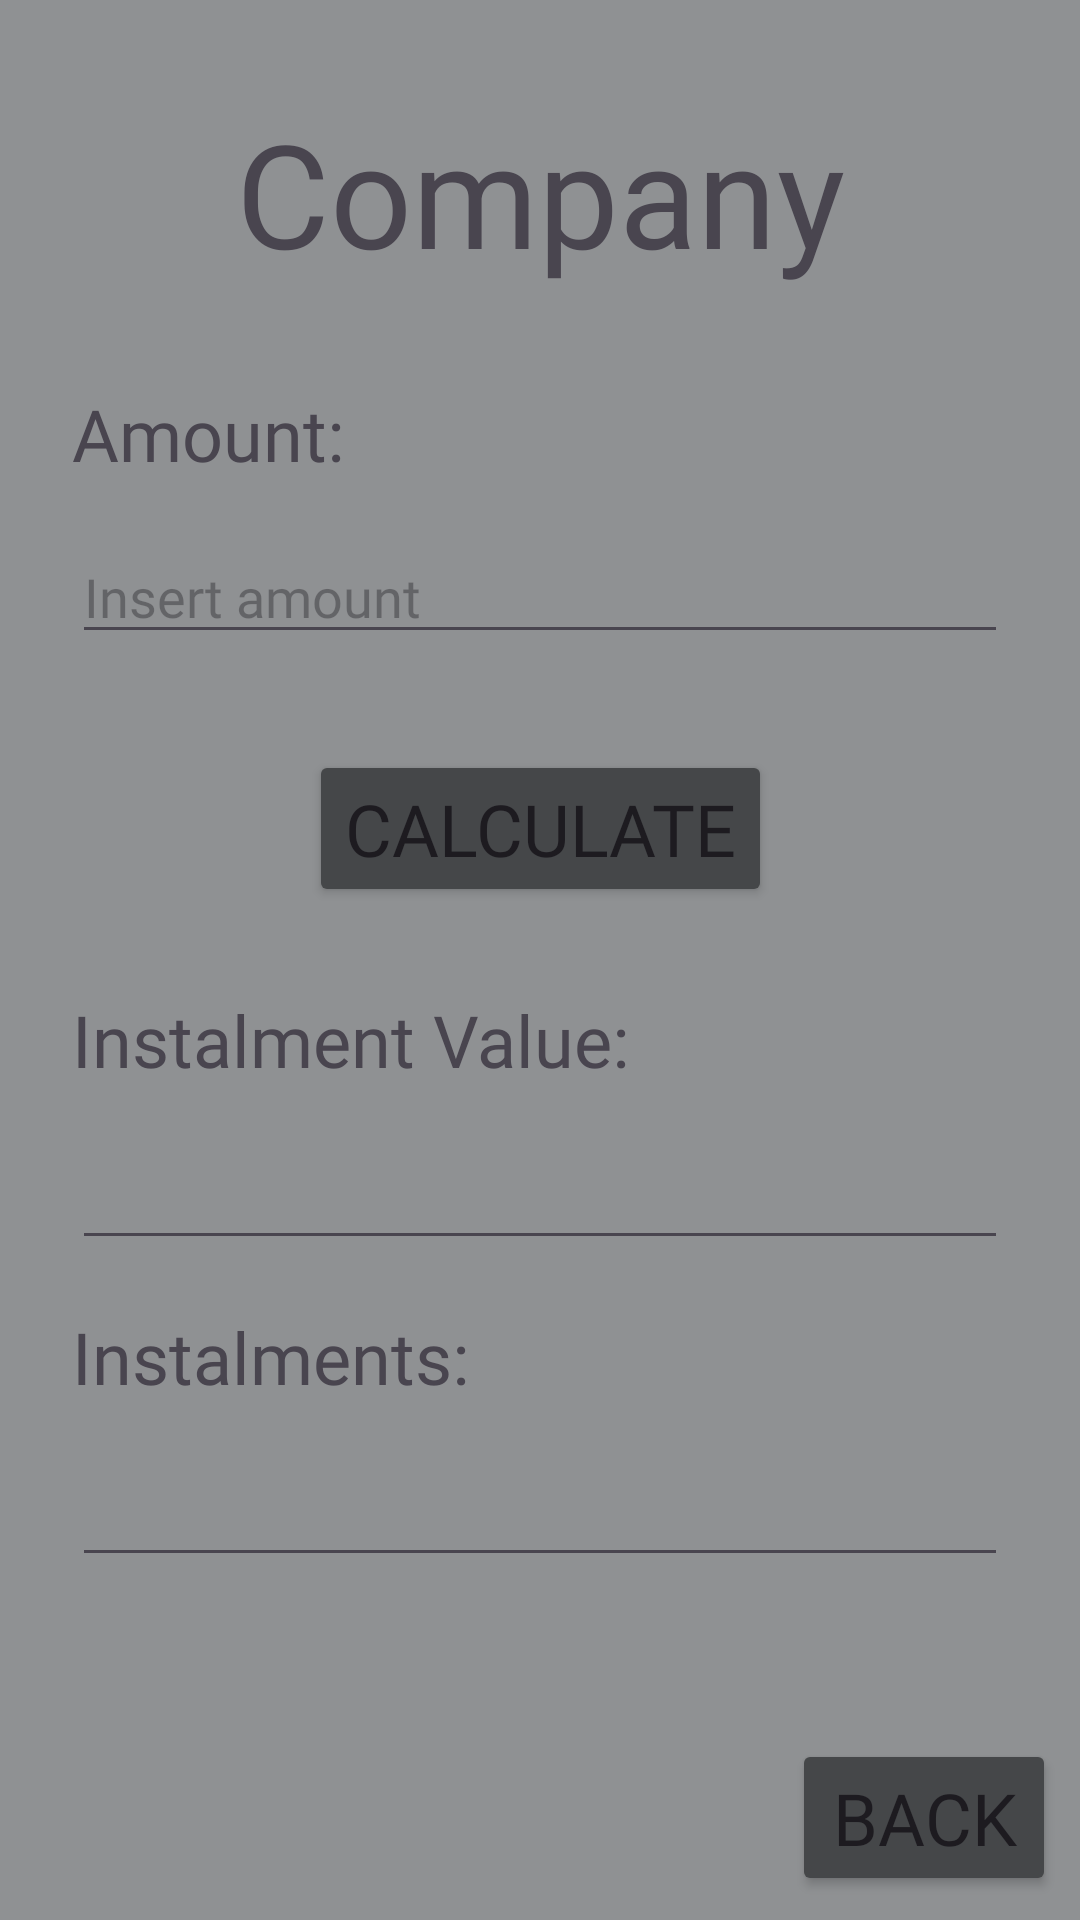

Produce the Android XML layout that renders to this screen, including the resource entries it uses.
<!-- AndroidManifest.xml: application theme Theme.MyEc1DMA -->
<!-- res/layout/activity_company.xml -->
<?xml version="1.0" encoding="utf-8"?>
<androidx.constraintlayout.widget.ConstraintLayout xmlns:android="http://schemas.android.com/apk/res/android"
    xmlns:app="http://schemas.android.com/apk/res-auto"
    xmlns:tools="http://schemas.android.com/tools"
    android:layout_width="match_parent"
    android:layout_height="match_parent"
    android:background="@color/lightgray"
    tools:context=".CompanyActivity">

    <TextView
        android:id="@+id/txvTitleCompany"
        android:layout_width="wrap_content"
        android:layout_height="wrap_content"
        android:layout_marginTop="32dp"
        android:fontFamily="@font/comfortaa"
        android:text="@string/strTitleCompany"
        android:textSize="48sp"
        app:layout_constraintEnd_toEndOf="parent"
        app:layout_constraintStart_toStartOf="parent"
        app:layout_constraintTop_toTopOf="parent" />

    <TextView
        android:id="@+id/txvAmountCompany"
        android:layout_width="0dp"
        android:layout_height="wrap_content"
        android:layout_marginStart="24dp"
        android:layout_marginTop="32dp"
        android:layout_marginEnd="24dp"
        android:fontFamily="@font/comfortaa"
        android:text="@string/strAmountCompany"
        android:textSize="24sp"
        app:layout_constraintEnd_toEndOf="parent"
        app:layout_constraintStart_toStartOf="parent"
        app:layout_constraintTop_toBottomOf="@+id/txvTitleCompany" />

    <EditText
        android:id="@+id/etndAmountCompany"
        android:layout_width="0dp"
        android:layout_height="wrap_content"
        android:layout_marginStart="24dp"
        android:layout_marginTop="16dp"
        android:layout_marginEnd="24dp"
        android:ems="10"
        android:fontFamily="@font/comfortaa"
        android:hint="Insert amount"
        android:inputType="numberDecimal"
        app:layout_constraintEnd_toEndOf="parent"
        app:layout_constraintStart_toStartOf="parent"
        app:layout_constraintTop_toBottomOf="@+id/txvAmountCompany"
        tools:ignore="SpeakableTextPresentCheck" />

    <Button
        android:id="@+id/btnCalculateCompany"
        android:layout_width="wrap_content"
        android:layout_height="wrap_content"
        android:layout_marginTop="32dp"
        android:backgroundTint="@color/gray"
        android:fontFamily="@font/comfortaa"
        android:text="@string/strCalculate"
        android:textSize="24sp"
        app:layout_constraintEnd_toEndOf="parent"
        app:layout_constraintStart_toStartOf="parent"
        app:layout_constraintTop_toBottomOf="@+id/etndAmountCompany" />

    <TextView
        android:id="@+id/txvInstalmentValueCompany"
        android:layout_width="0dp"
        android:layout_height="wrap_content"
        android:layout_marginStart="24dp"
        android:layout_marginTop="28dp"
        android:layout_marginEnd="24dp"
        android:fontFamily="@font/comfortaa"
        android:text="@string/strInstalmentValueCompany"
        android:textSize="24sp"
        app:layout_constraintEnd_toEndOf="parent"
        app:layout_constraintHorizontal_bias="0.0"
        app:layout_constraintStart_toStartOf="parent"
        app:layout_constraintTop_toBottomOf="@+id/btnCalculateCompany" />

    <EditText
        android:id="@+id/etndInstalmentValueCompany"
        android:layout_width="0dp"
        android:layout_height="wrap_content"
        android:layout_marginStart="24dp"
        android:layout_marginTop="16dp"
        android:layout_marginEnd="24dp"
        android:ems="10"
        android:fontFamily="@font/comfortaa"
        android:inputType="numberDecimal"
        android:clickable="false"
        android:cursorVisible="false"
        android:focusable="false"
        android:focusableInTouchMode="false"
        app:layout_constraintEnd_toEndOf="parent"
        app:layout_constraintStart_toStartOf="parent"
        app:layout_constraintTop_toBottomOf="@+id/txvInstalmentValueCompany"
        tools:ignore="SpeakableTextPresentCheck" />

    <TextView
        android:id="@+id/txvInstalmensCompany"
        android:layout_width="0dp"
        android:layout_height="wrap_content"
        android:layout_marginStart="24dp"
        android:layout_marginTop="16dp"
        android:layout_marginEnd="24dp"
        android:fontFamily="@font/comfortaa"
        android:text="@string/strInstalmentsCompany"
        android:textSize="24sp"
        app:layout_constraintEnd_toEndOf="parent"
        app:layout_constraintStart_toStartOf="parent"
        app:layout_constraintTop_toBottomOf="@+id/etndInstalmentValueCompany" />

    <EditText
        android:id="@+id/ednInstalmentsCompany"
        android:layout_width="0dp"
        android:layout_height="wrap_content"
        android:layout_marginStart="24dp"
        android:layout_marginTop="16dp"
        android:layout_marginEnd="24dp"
        android:ems="10"
        android:fontFamily="@font/comfortaa"
        android:inputType="number"
        android:clickable="false"
        android:cursorVisible="false"
        android:focusable="false"
        android:focusableInTouchMode="false"
        app:layout_constraintEnd_toEndOf="parent"
        app:layout_constraintStart_toStartOf="parent"
        app:layout_constraintTop_toBottomOf="@+id/txvInstalmensCompany"
        tools:ignore="SpeakableTextPresentCheck" />

    <Button
        android:id="@+id/btnBackCompany"
        android:layout_width="wrap_content"
        android:layout_height="wrap_content"
        android:layout_marginEnd="8dp"
        android:layout_marginBottom="8dp"
        android:backgroundTint="@color/gray"
        android:fontFamily="@font/comfortaa"
        android:onClick="goBack"
        android:text="@string/strBack"
        android:textSize="24sp"
        app:layout_constraintBottom_toBottomOf="parent"
        app:layout_constraintEnd_toEndOf="parent" />
</androidx.constraintlayout.widget.ConstraintLayout>
<!-- resources referenced by this layout -->
<resources>
  <color name="gray">#454749</color>
  <color name="lightgray">#8f9193</color>
  <string name="strAmountCompany">Amount:</string>
  <string name="strBack">Back</string>
  <string name="strCalculate">Calculate</string>
  <string name="strInstalmentValueCompany">Instalment Value:</string>
  <string name="strInstalmentsCompany">Instalments:</string>
  <string name="strTitleCompany">Company</string>
  <style name="Theme.MyEc1DMA" parent="Base.Theme.MyEc1DMA" />
  <style name="Base.Theme.MyEc1DMA" parent="Theme.Material3.DayNight.NoActionBar">
          
          
      </style>
</resources>
